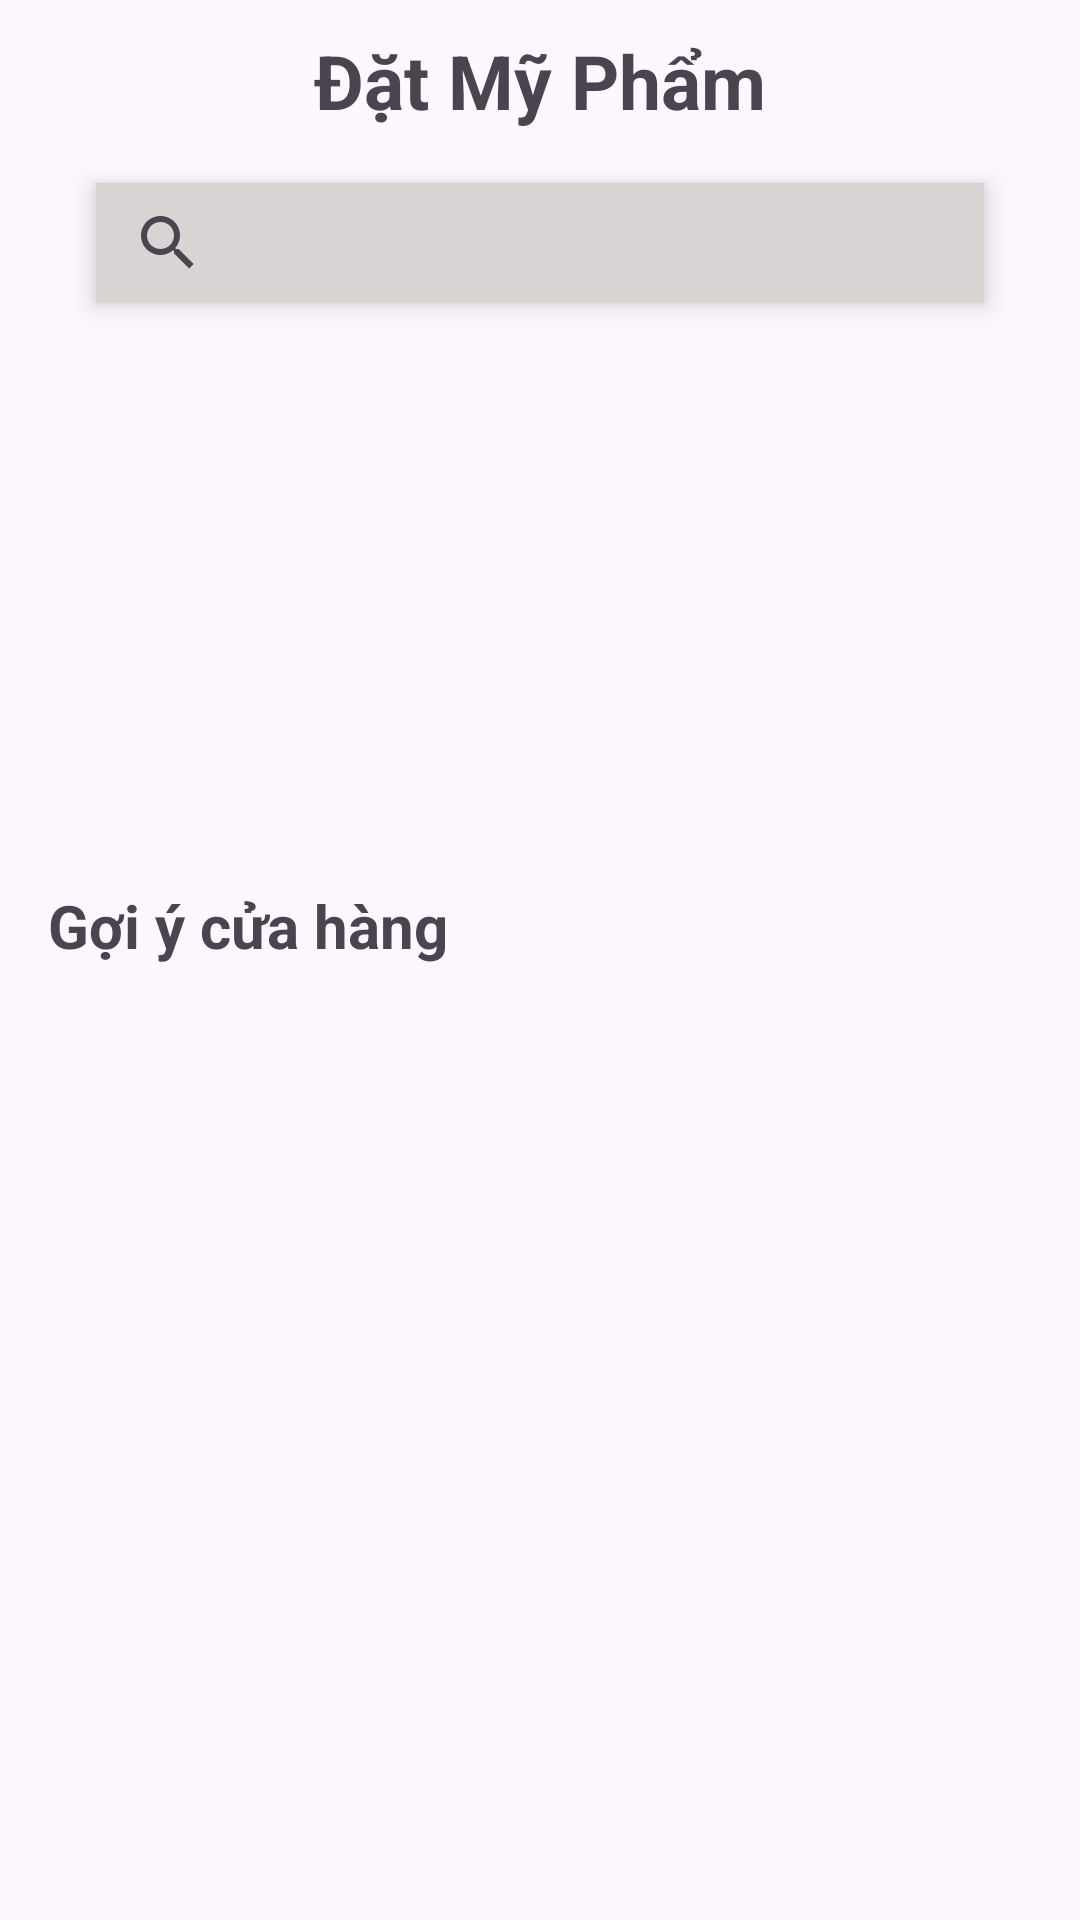

Android layout source for this screen:
<!-- AndroidManifest.xml: application theme Theme.AppBeauty -->
<!-- res/layout/fragment_home.xml -->
<?xml version="1.0" encoding="utf-8"?>
<androidx.constraintlayout.widget.ConstraintLayout xmlns:android="http://schemas.android.com/apk/res/android"
    xmlns:app="http://schemas.android.com/apk/res-auto"
    xmlns:tools="http://schemas.android.com/tools"
    android:layout_width="match_parent"
    android:layout_height="match_parent"
    android:orientation="vertical">

    <TextView
        android:id="@+id/image_image"
        android:layout_width="wrap_content"
        android:layout_height="35dp"
        android:layout_marginTop="10dp"
        android:contentDescription="@string/app_name"
        android:text="Đặt Mỹ Phẩm"
        android:textColor="@color/red"
        android:textSize="25dp"
        android:textStyle="bold"
        app:layout_constraintEnd_toEndOf="parent"
        app:layout_constraintStart_toStartOf="parent"
        app:layout_constraintTop_toTopOf="parent" />

    <SearchView
        android:id="@+id/search_bar"
        android:layout_width="0dp"
        android:layout_height="40dp"
        android:layout_marginStart="32dp"
        android:layout_marginTop="16dp"
        android:layout_marginEnd="32dp"
        android:background="#D9D3D3"
        android:elevation="5dp"
        android:queryHint="Tìm kiếm đồ ăn"
        app:layout_constraintEnd_toEndOf="parent"
        app:layout_constraintHorizontal_bias="1.0"
        app:layout_constraintStart_toStartOf="parent"

        app:layout_constraintTop_toBottomOf="@+id/image_image"
        tools:ignore="MissingConstraints" />

    <LinearLayout
        android:id="@+id/constraintLayout"
        android:layout_width="match_parent"
        android:layout_height="160dp"
        android:layout_marginTop="10dp"
        android:layout_marginStart="10dp"
        android:layout_marginEnd="10dp"
        android:orientation="vertical"
        app:layout_constraintTop_toBottomOf="@+id/search_bar">

        <androidx.viewpager.widget.ViewPager
            android:id="@+id/viewpager"
            android:layout_width="match_parent"
            android:layout_height="160dp"/>

    </LinearLayout>

    <LinearLayout
        android:layout_width="wrap_content"
        android:layout_height="wrap_content"
        android:layout_marginTop="28dp"
        android:layout_marginBottom="3dp"
        app:layout_constraintBottom_toTopOf="@+id/recyclerView_Shop"
        app:layout_constraintEnd_toEndOf="parent"
        app:layout_constraintStart_toEndOf="@+id/textView13"
        app:layout_constraintTop_toBottomOf="@+id/constraintLayout">
    </LinearLayout>

    <TextView
        android:id="@+id/textView13"
        android:layout_width="wrap_content"
        android:layout_height="wrap_content"
        android:layout_marginStart="16dp"
        android:layout_marginTop="24dp"
        android:text="Gợi ý cửa hàng"
        android:textColor="@color/red"
        android:textSize="20dp"
        android:textStyle="bold"
        app:layout_constraintStart_toStartOf="parent"
        app:layout_constraintTop_toBottomOf="@+id/constraintLayout" />

    <androidx.recyclerview.widget.RecyclerView
        android:id="@+id/recyclerView_Shop"
        android:layout_width="match_parent"
        android:layout_height="0dp"
        android:layout_marginStart="8dp"
        android:layout_marginBottom="8dp"
        app:layout_constraintBottom_toBottomOf="parent"
        app:layout_constraintEnd_toEndOf="parent"
        app:layout_constraintStart_toStartOf="parent"
        app:layout_constraintTop_toBottomOf="@+id/textView13"
        tools:itemCount="3"/>
    





</androidx.constraintlayout.widget.ConstraintLayout>
<!-- resources referenced by this layout -->
<resources>
  <string name="app_name">AppBeauty</string>
  <style name="Theme.AppBeauty" parent="Base.Theme.AppBeauty" />
  <style name="Base.Theme.AppBeauty" parent="Theme.Material3.DayNight.NoActionBar">
          
          
      </style>
</resources>
